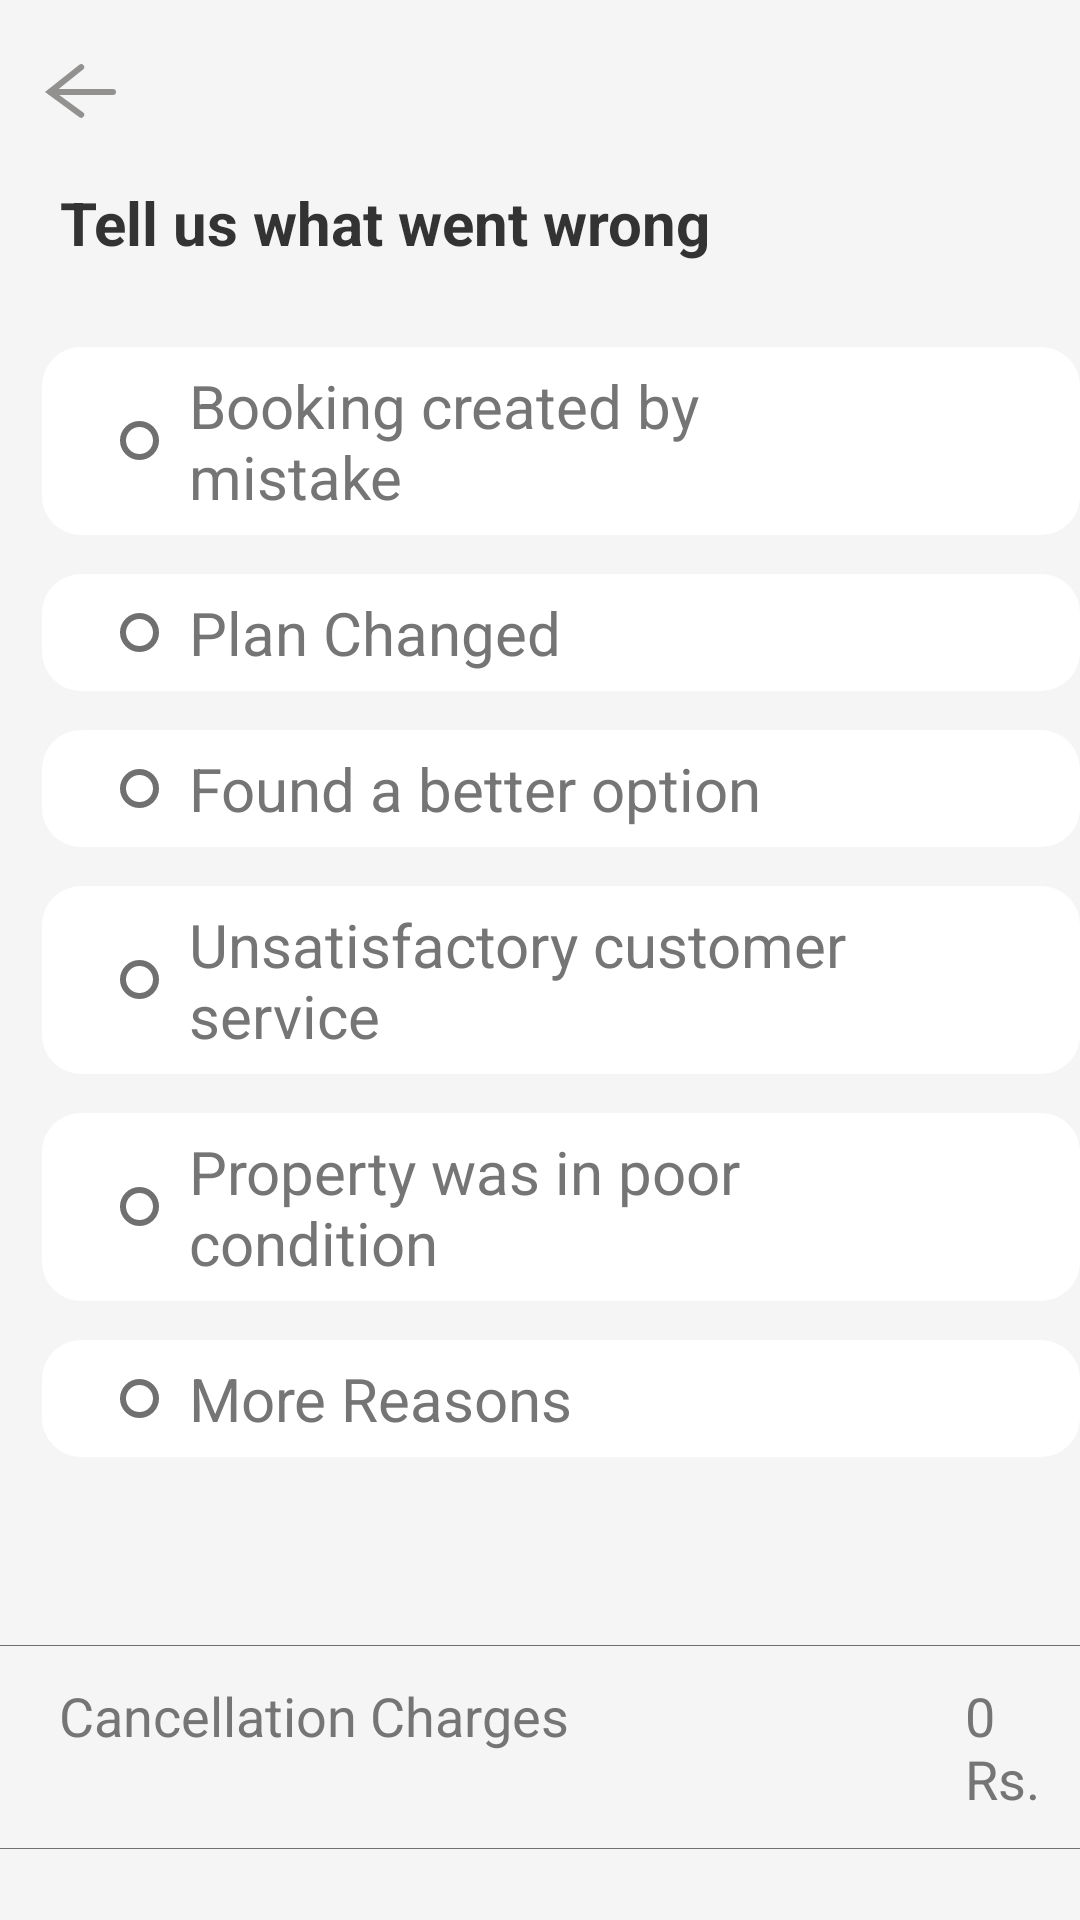

Write the Android layout XML for this screen, with the resource values it uses.
<!-- AndroidManifest.xml: application theme Theme.FindYourPG -->
<!-- res/layout/booking_cancel.xml -->
<?xml version="1.0" encoding="utf-8"?>
<LinearLayout xmlns:android="http://schemas.android.com/apk/res/android"
    android:layout_width="match_parent"
    android:layout_height="match_parent"
    android:orientation="vertical"
    android:background="#f5f5f5">

    <ImageView
        android:layout_width="wrap_content"
        android:layout_height="wrap_content"
        android:id="@+id/back"
        android:src="@drawable/ic_group_215"
        android:layout_marginTop="21dp"
        android:layout_marginLeft="15dp"/>

    <TextView
        android:layout_width="wrap_content"
        android:layout_height="wrap_content"
        android:text="Tell us what went wrong"
        android:layout_marginLeft="20dp"
        android:layout_marginTop="21dp"
        android:textSize="20dp"
        android:textColor="#333333"
        android:textStyle="bold"/>

    <LinearLayout
        android:layout_width="wrap_content"
        android:layout_height="wrap_content"
        android:orientation="vertical">

        <LinearLayout
            android:layout_width="match_parent"
            android:layout_height="wrap_content"
            android:orientation="horizontal"
            android:layout_marginTop="28dp"
            android:layout_marginLeft="14dp"
            android:gravity="center_vertical"
            android:background="@drawable/rect_bg"
            android:paddingVertical="6dp"
            android:paddingLeft="26dp"
            android:paddingRight="60dp">

            <ImageView
                android:layout_width="wrap_content"
                android:layout_height="wrap_content"
                android:src="@drawable/ic_ellipse_41"/>

            <TextView
                android:layout_width="wrap_content"
                android:layout_height="wrap_content"
                android:text="Booking created by mistake"
                android:layout_marginLeft="10dp"
                android:textSize="20dp"
                android:textColor="#767575"/>
        </LinearLayout>

        <LinearLayout
            android:layout_width="match_parent"
            android:layout_height="wrap_content"
            android:orientation="horizontal"
            android:layout_marginTop="13dp"
            android:layout_marginLeft="14dp"
            android:gravity="center_vertical"
            android:background="@drawable/rect_bg"
            android:paddingVertical="6dp"
            android:paddingLeft="26dp"
            android:paddingRight="60dp">

            <ImageView
                android:layout_width="wrap_content"
                android:layout_height="wrap_content"
                android:src="@drawable/ic_ellipse_41"/>

            <TextView
                android:layout_width="wrap_content"
                android:layout_height="wrap_content"
                android:text="Plan Changed"
                android:layout_marginLeft="10dp"
                android:textSize="20dp"
                android:textColor="#767575"/>
        </LinearLayout>

        <LinearLayout
            android:layout_width="match_parent"
            android:layout_height="wrap_content"
            android:orientation="horizontal"
            android:layout_marginTop="13dp"
            android:layout_marginLeft="14dp"
            android:gravity="center_vertical"
            android:background="@drawable/rect_bg"
            android:paddingVertical="6dp"
            android:paddingLeft="26dp"
            android:paddingRight="60dp">

            <ImageView
                android:layout_width="wrap_content"
                android:layout_height="wrap_content"
                android:src="@drawable/ic_ellipse_41"/>

            <TextView
                android:layout_width="wrap_content"
                android:layout_height="wrap_content"
                android:text="Found a better option"
                android:layout_marginLeft="10dp"
                android:textSize="20dp"
                android:textColor="#767575"/>
        </LinearLayout>

        <LinearLayout
            android:layout_width="match_parent"
            android:layout_height="wrap_content"
            android:orientation="horizontal"
            android:layout_marginTop="13dp"
            android:layout_marginLeft="14dp"
            android:gravity="center_vertical"
            android:background="@drawable/rect_bg"
            android:paddingVertical="6dp"
            android:paddingLeft="26dp"
            android:paddingRight="60dp">

            <ImageView
                android:layout_width="wrap_content"
                android:layout_height="wrap_content"
                android:src="@drawable/ic_ellipse_41"/>

            <TextView
                android:layout_width="wrap_content"
                android:layout_height="wrap_content"
                android:text="Unsatisfactory customer service"
                android:layout_marginLeft="10dp"
                android:textSize="19.9dp"
                android:textColor="#767575"/>
        </LinearLayout>

        <LinearLayout
            android:layout_width="match_parent"
            android:layout_height="wrap_content"
            android:orientation="horizontal"
            android:layout_marginTop="13dp"
            android:layout_marginLeft="14dp"
            android:gravity="center_vertical"
            android:background="@drawable/rect_bg"
            android:paddingVertical="6dp"
            android:paddingLeft="26dp"
            android:paddingRight="60dp">

            <ImageView
                android:layout_width="wrap_content"
                android:layout_height="wrap_content"
                android:src="@drawable/ic_ellipse_41"/>

            <TextView
                android:layout_width="wrap_content"
                android:layout_height="wrap_content"
                android:text="Property was in poor condition"
                android:layout_marginLeft="10dp"
                android:textSize="20dp"
                android:textColor="#767575"/>
        </LinearLayout>

        <LinearLayout
            android:layout_width="match_parent"
            android:layout_height="wrap_content"
            android:orientation="horizontal"
            android:layout_marginTop="13dp"
            android:layout_marginLeft="14dp"
            android:gravity="center_vertical"
            android:background="@drawable/rect_bg"
            android:paddingVertical="6dp"
            android:paddingLeft="26dp"
            android:paddingRight="60dp">

            <ImageView
                android:layout_width="wrap_content"
                android:layout_height="wrap_content"
                android:src="@drawable/ic_ellipse_41"/>

            <TextView
                android:layout_width="wrap_content"
                android:layout_height="wrap_content"
                android:text="More Reasons"
                android:layout_marginLeft="10dp"
                android:textSize="20dp"
                android:textColor="#767575"/>
        </LinearLayout>
    </LinearLayout>

    <View
        android:layout_width="match_parent"
        android:layout_height="wrap_content"
        android:layout_weight="1" />

    <View
        android:layout_width="match_parent"
        android:layout_height="0.4dp"
        android:background="@drawable/line_bg"
        android:layout_marginBottom="6dp"/>

    <LinearLayout
        android:layout_width="match_parent"
        android:layout_height="wrap_content"
        android:orientation="horizontal"
        android:layout_marginLeft="19.5dp"
        android:layout_marginVertical="5dp">

        <TextView
            android:layout_width="wrap_content"
            android:layout_height="wrap_content"
            android:text="Cancellation Charges"
            android:textColor="#767575"
            android:textSize="18dp"/>

        <TextView
            android:layout_width="match_parent"
            android:layout_height="wrap_content"
            android:text="0 Rs."
            android:textColor="#767575"
            android:textSize="18dp"
            android:layout_marginLeft="132dp"/>

    </LinearLayout>

    <View
        android:layout_width="match_parent"
        android:layout_height="0.4dp"
        android:background="@drawable/line_bg"
        android:layout_marginTop="6dp"
        android:layout_marginBottom="23.5dp"/>

</LinearLayout>
<!-- resources referenced by this layout -->
<resources>
  <!-- drawable ic_ellipse_41 (drawable) -->
  <vector xmlns:android="http://schemas.android.com/apk/res/android"
      android:width="13dp"
      android:height="13dp"
      android:viewportWidth="13"
      android:viewportHeight="13">
    <path
        android:pathData="M6.5,6.5m-6.5,0a6.5,6.5 0,1 1,13 0a6.5,6.5 0,1 1,-13 0"
        android:strokeWidth="2"
        android:fillColor="#fff"
        android:strokeColor="#00000000"/>
    <path
        android:pathData="M6.5,6.5m-5.5,0a5.5,5.5 0,1 1,11 0a5.5,5.5 0,1 1,-11 0"
        android:strokeWidth="2"
        android:fillColor="#00000000"
        android:strokeColor="#707070"/>
  </vector>
  <!-- drawable ic_group_215 (drawable) -->
  <vector xmlns:android="http://schemas.android.com/apk/res/android"
      android:width="23.623dp"
      android:height="18.538dp"
      android:viewportWidth="23.623"
      android:viewportHeight="18.538">
    <path
        android:pathData="M1.899,9.617h20.724"
        android:strokeWidth="2"
        android:fillColor="#00000000"
        android:strokeColor="#939090"
        android:strokeLineCap="round"/>
    <path
        android:pathData="M12.0349,1.402l-10.38,8.2 10.38,7.538"
        android:strokeWidth="2"
        android:fillColor="#00000000"
        android:strokeColor="#939090"
        android:strokeLineCap="round"/>
  </vector>
  <!-- drawable line_bg (drawable) -->
  <?xml version="1.0" encoding="utf-8"?>
  <shape android:shape="rectangle" xmlns:android="http://schemas.android.com/apk/res/android">
      <solid android:color="#707070"/>
  </shape>
  <!-- drawable rect_bg (drawable) -->
  <?xml version="1.0" encoding="utf-8"?>
  <shape android:shape="rectangle" xmlns:android="http://schemas.android.com/apk/res/android">
      <solid android:color="#ffffff"/>
      <corners android:radius="13dp"/>
  </shape>
  <style name="Theme.FindYourPG" parent="Theme.MaterialComponents.DayNight.DarkActionBar">
          
          <item name="colorPrimary">@color/purple_500</item>
          <item name="colorPrimaryVariant">@color/purple_700</item>
          <item name="colorOnPrimary">@color/white</item>
          
          <item name="colorSecondary">@color/teal_200</item>
          <item name="colorSecondaryVariant">@color/teal_700</item>
          <item name="colorOnSecondary">@color/black</item>
          
          <item name="android:statusBarColor" tools:targetApi="l">?attr/colorPrimaryVariant</item>
          
      </style>
  <color name="purple_500">#FF6200EE</color>
  <color name="purple_700">#FF3700B3</color>
  <color name="white">#FFFFFFFF</color>
  <color name="teal_200">#FF03DAC5</color>
  <color name="teal_700">#FF018786</color>
  <color name="black">#FF000000</color>
</resources>
